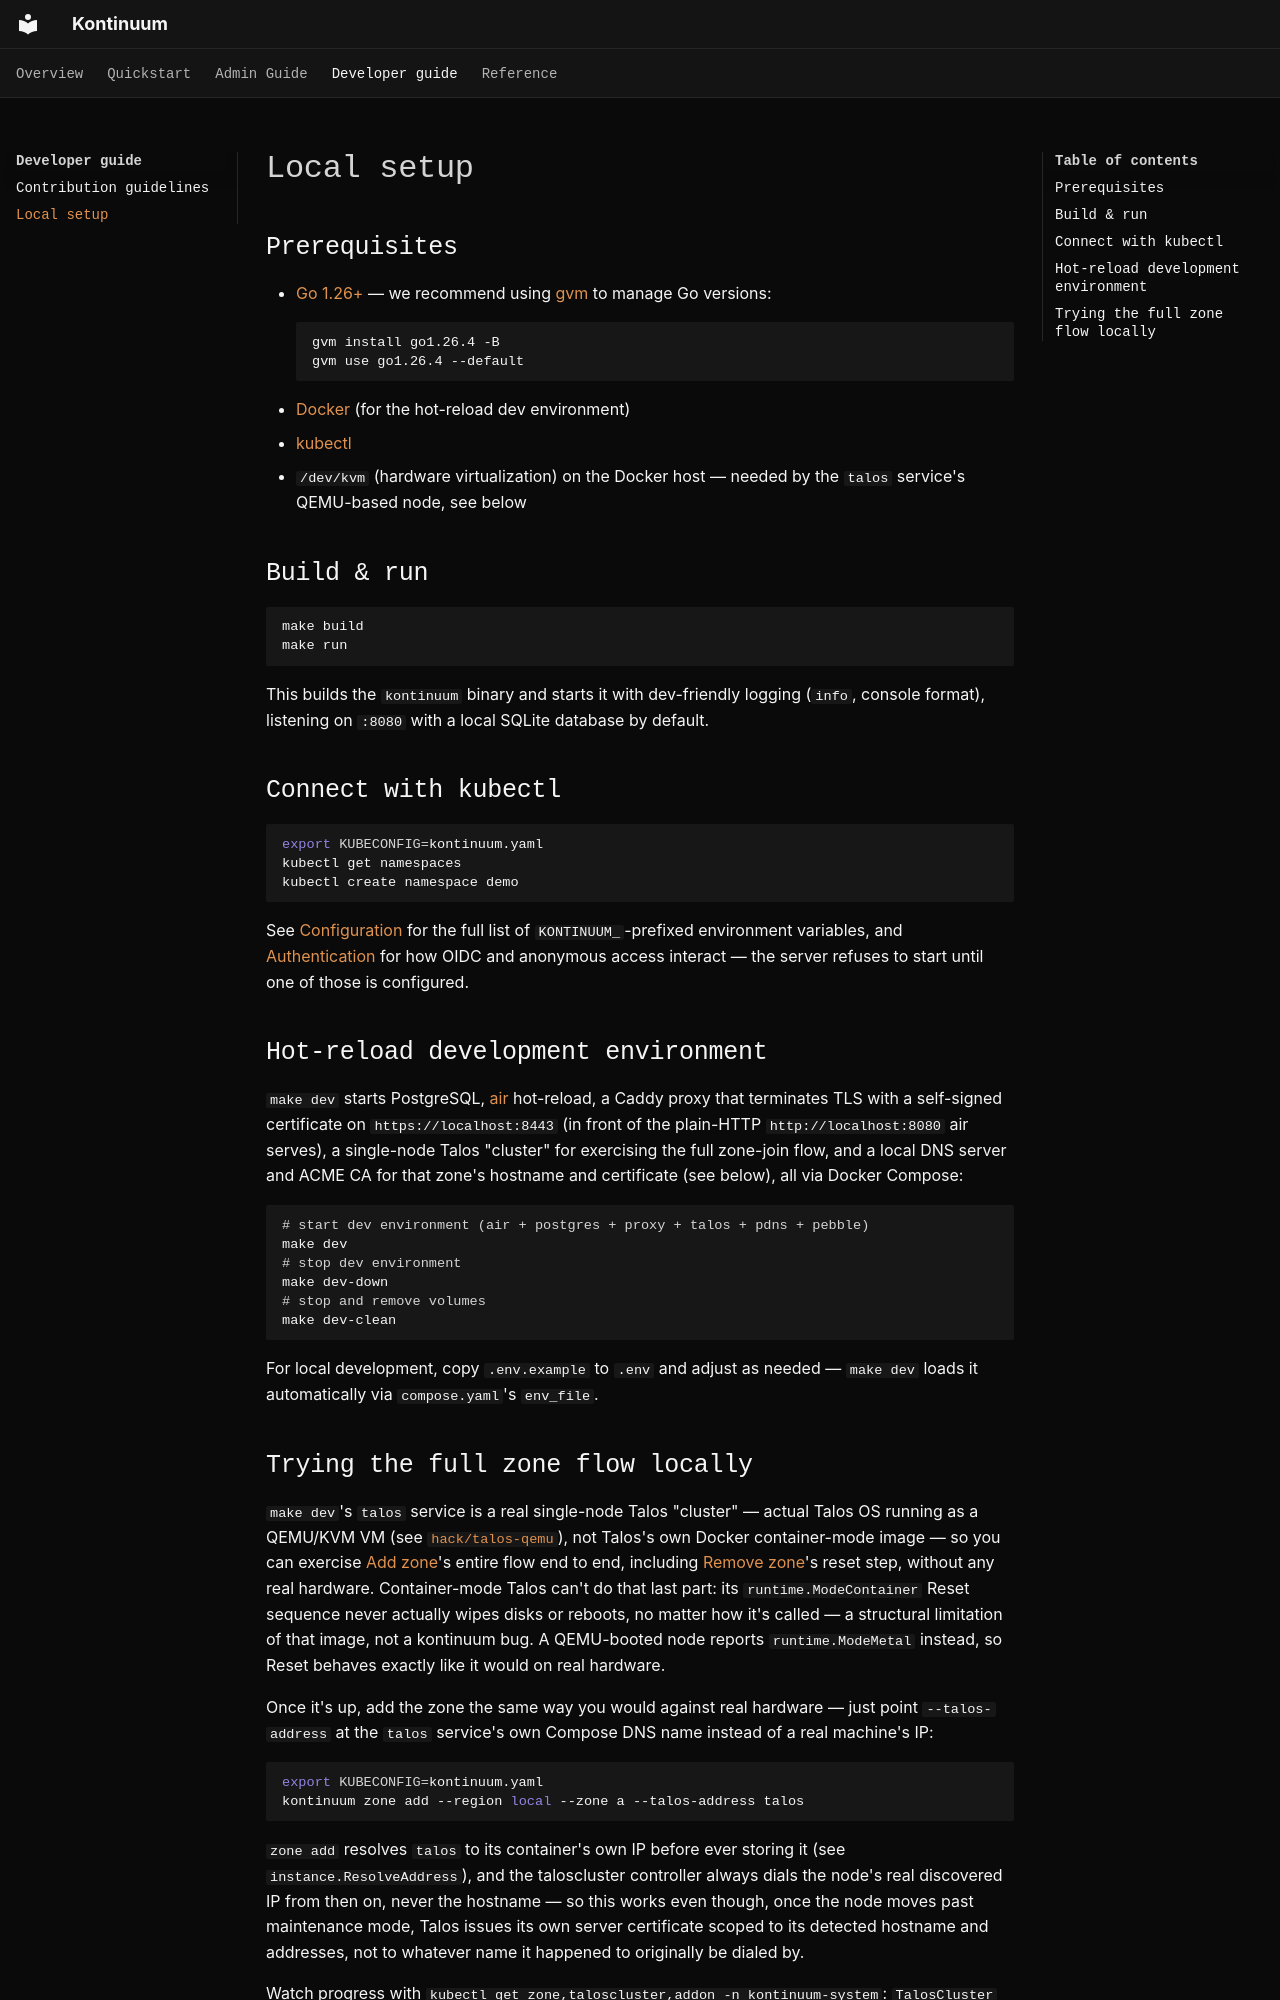

repository: nicklasfrahm-dev/kontinuum · page: local-setup/index.html · generator: mkdocs

# Local setup

## Prerequisites

- [Go 1.26+](https://go.dev/dl/) — we recommend using [gvm](https://github.com/moovweb/gvm) to manage Go versions:
  ```sh
  gvm install go1.26.4 -B
  gvm use go1.26.4 --default
  ```
- [Docker](https://docs.docker.com/get-docker/) (for the hot-reload dev environment)
- [kubectl](https://kubernetes.io/docs/tasks/tools/)
- `/dev/kvm` (hardware virtualization) on the Docker host — needed by the `talos` service's QEMU-based node, see below

## Build & run

```sh
make build
make run
```

This builds the `kontinuum` binary and starts it with dev-friendly logging (`info`, console format), listening on `:8080` with a local SQLite database by default.

## Connect with kubectl

```sh
export KUBECONFIG=kontinuum.yaml
kubectl get namespaces
kubectl create namespace demo
```

See [Configuration](reference.md#configuration) for the full list of `KONTINUUM_`-prefixed environment variables, and [Authentication](authentication.md) for how OIDC and anonymous access interact — the server refuses to start until one of those is configured.

## Hot-reload development environment

`make dev` starts PostgreSQL, [air](https://github.com/air-verse/air) hot-reload, a Caddy proxy that terminates TLS with a self-signed certificate on `https://localhost:8443` (in front of the plain-HTTP `http://localhost:8080` air serves), a single-node Talos "cluster" for exercising the full zone-join flow, and a local DNS server and ACME CA for that zone's hostname and certificate (see below), all via Docker Compose:

```sh
# start dev environment (air + postgres + proxy + talos + pdns + pebble)
make dev
# stop dev environment
make dev-down
# stop and remove volumes
make dev-clean
```

For local development, copy `.env.example` to `.env` and adjust as needed — `make dev` loads it automatically via `compose.yaml`'s `env_file`.
